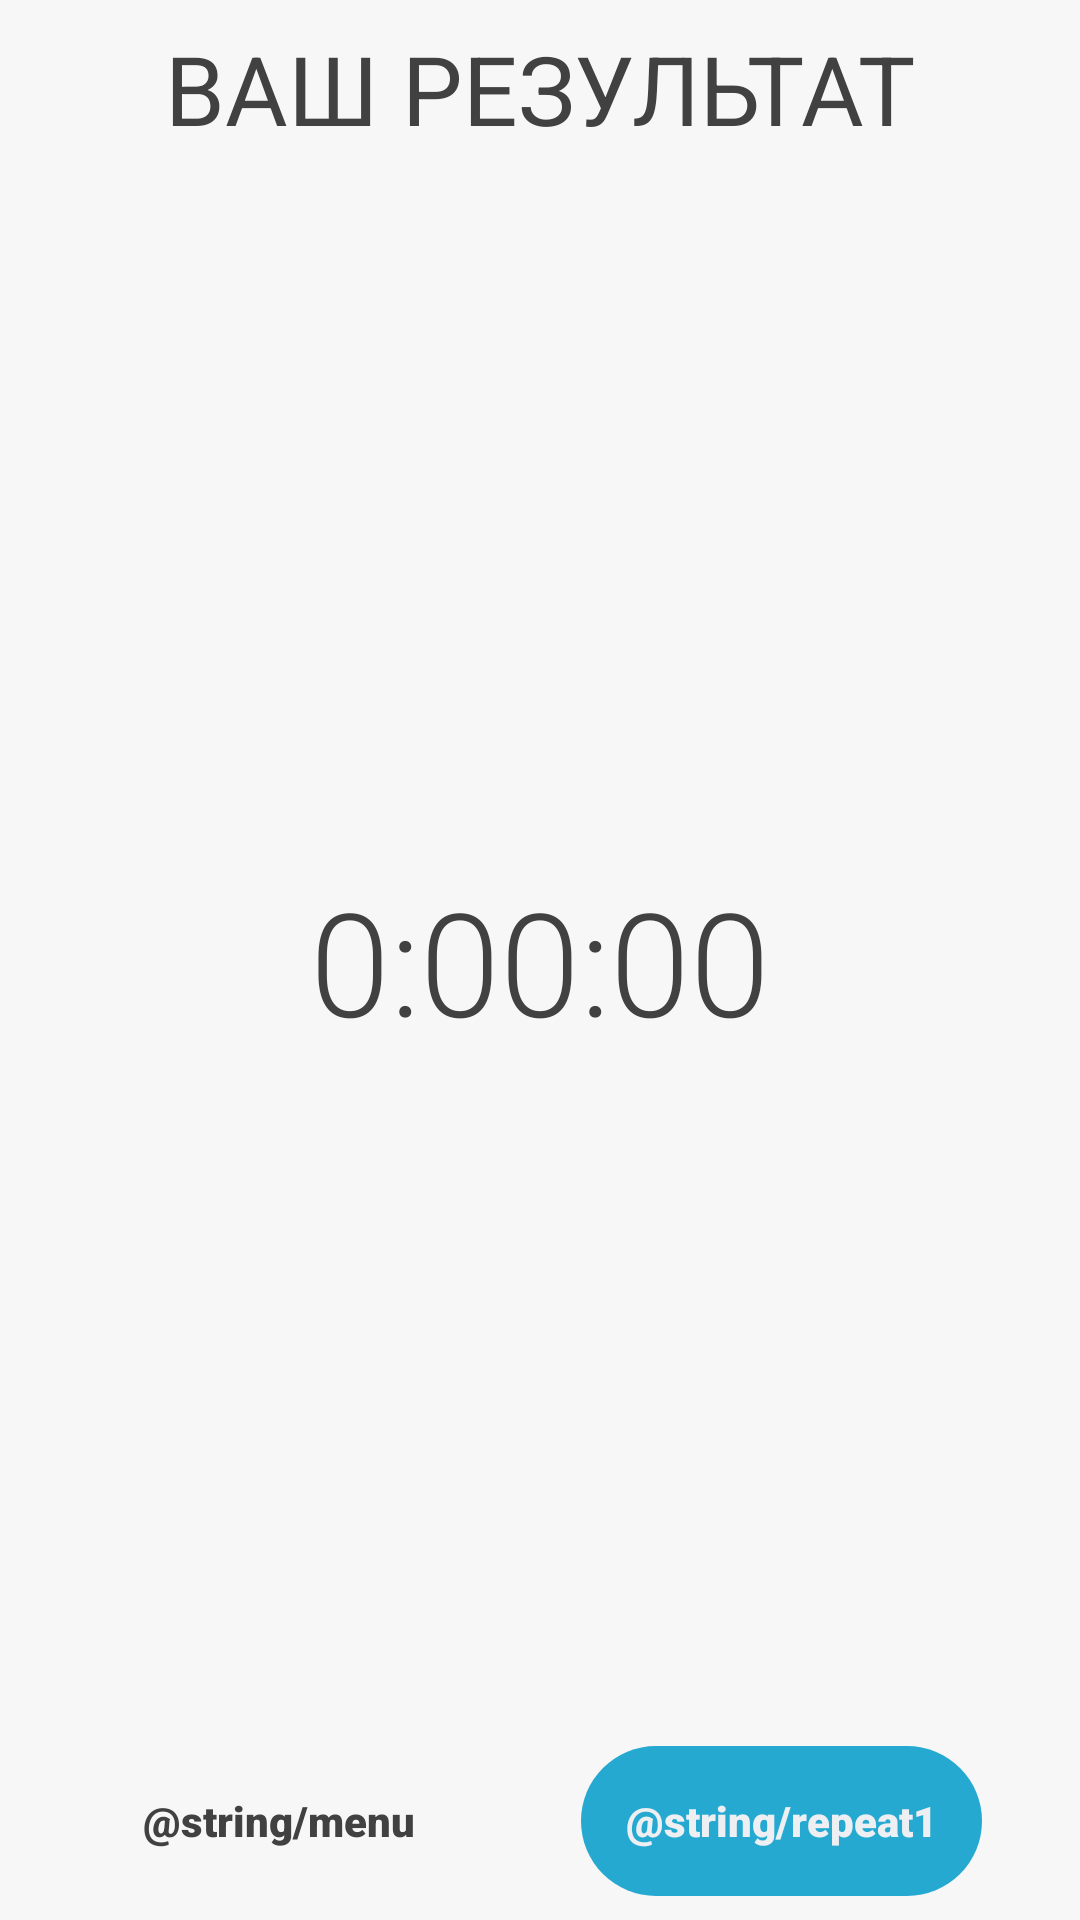

The Android layout XML behind this screen, and the referenced resources:
<!-- AndroidManifest.xml: application theme Theme.SchulteTables -->
<!-- res/layout/fragment_results_shulte.xml -->
<?xml version="1.0" encoding="utf-8"?>
<androidx.constraintlayout.widget.ConstraintLayout xmlns:android="http://schemas.android.com/apk/res/android"
    xmlns:tools="http://schemas.android.com/tools"
    android:layout_width="match_parent"
    android:layout_height="match_parent"
    xmlns:app="http://schemas.android.com/apk/res-auto"
    tools:context="SchulteResultsFragment"
    android:background="@color/background">

    <TextView
        android:id="@+id/result_header_text_view"
        android:layout_width="wrap_content"
        android:layout_height="wrap_content"
        android:textColor="@color/text"
        android:textAllCaps="true"
        android:text="Ваш результат"
        android:textSize="32dp"
        android:layout_margin="8dp"
        app:layout_constraintTop_toTopOf="parent"
        app:layout_constraintStart_toStartOf="parent"
        app:layout_constraintEnd_toEndOf="parent"/>

    <TextView
        android:id="@+id/lives_over_text_view"
        android:layout_width="wrap_content"
        android:layout_height="wrap_content"
        android:textColor="@color/red"
        android:text="Закончились жизни"
        android:textSize="20dp"
        android:layout_margin="8dp"
        app:layout_constraintTop_toBottomOf="@id/result_header_text_view"
        app:layout_constraintBottom_toTopOf="@id/result_text_view"
        app:layout_constraintStart_toStartOf="parent"
        app:layout_constraintEnd_toEndOf="parent"
        android:visibility="gone"/>

    <TextView
        android:id="@+id/result_text_view"
        android:layout_width="wrap_content"
        android:layout_height="wrap_content"
        android:textColor="@color/text"
        android:textAllCaps="true"
        android:text="0:00:00"
        android:textSize="48dp"
        android:layout_margin="8dp"
        app:layout_constraintTop_toBottomOf="@id/result_header_text_view"
        android:fontFamily="sans-serif-light"
        app:layout_constraintStart_toStartOf="parent"
        app:layout_constraintEnd_toEndOf="parent"
        app:layout_constraintBottom_toBottomOf="parent"
        app:layout_constraintTop_toTopOf="parent"/>

    <TextView
        android:id="@+id/menu_text_view"
        android:layout_width="wrap_content"
        android:layout_height="50sp"
        android:paddingStart="15dp"
        android:paddingEnd="15dp"
        android:fontFamily="sans-serif-black"
        android:gravity="center"
        android:text="@string/menu"
        android:textColor="@color/date_dark"
        android:textSize="14sp"
        android:layout_margin="8dp"
        app:layout_constraintStart_toStartOf="parent"
        app:layout_constraintEnd_toStartOf="@id/repeat_text_view"
        app:layout_constraintBottom_toBottomOf="parent"/>

    <TextView
        android:id="@+id/repeat_text_view"
        android:layout_width="wrap_content"
        android:layout_height="50sp"
        android:paddingStart="15dp"
        android:paddingEnd="15dp"
        android:background="@drawable/violet_gradient_round"
        android:fontFamily="sans-serif-black"
        android:gravity="center"
        android:text="@string/repeat1"
        android:textColor="@color/font_light"
        android:textSize="14sp"
        android:layout_margin="8dp"
        app:layout_constraintStart_toEndOf="@id/menu_text_view"
        app:layout_constraintEnd_toEndOf="parent"
        app:layout_constraintBottom_toBottomOf="parent"/>

</androidx.constraintlayout.widget.ConstraintLayout>
<!-- resources referenced by this layout -->
<resources>
  <color name="background">#F7F7F7</color>
  <color name="date_dark">@color/text</color>
  <color name="font_light">#EEEFF2</color>
  <color name="red">#C23934</color>
  <color name="text">#414141</color>
  <!-- drawable violet_gradient_round (drawable) -->
  <?xml version="1.0" encoding="utf-8"?>
  <shape xmlns:android="http://schemas.android.com/apk/res/android"
      android:shape="rectangle" >
  
      <gradient
          android:startColor="@color/gradient_fiol1"
          android:endColor="@color/gradient_fiol1">
      </gradient>
  
      <corners
          android:bottomLeftRadius="50dp"
          android:bottomRightRadius="50dp"
          android:topLeftRadius="50dp"
          android:topRightRadius="50dp" >
      </corners>
  
  </shape>
  <style name="Theme.SchulteTables" parent="Base.Theme.SchulteTables" />
  <color name="gradient_fiol1">@color/accent</color>
  <style name="Base.Theme.SchulteTables" parent="Theme.Material3.DayNight.NoActionBar">
          
          
      </style>
  <color name="accent">#26A9D1</color>
</resources>
